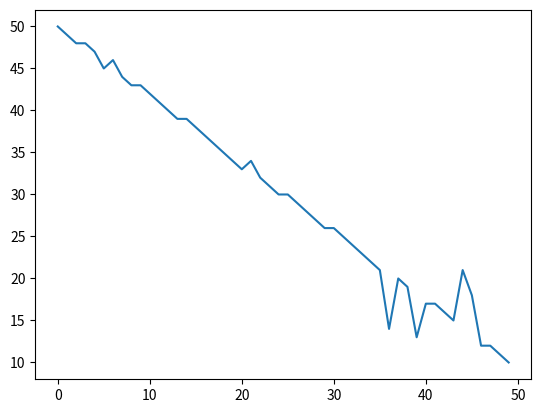

Write the Python code that produced this figure. (Note: this script raises an exception after producing the figure.)
import numpy as np
import matplotlib.pyplot as plt
import seaborn as sns
import pandas as pd
import math


def population_split(pop_size, n, C=0.0):
    """ Function to split population size into n groups with C randomness.
        pop_size: int, total population size
        n: int, number of groups to split pop_size
        C: int or float, can take on range of values from 0 (unif) to 1 (rand)
    """
    uniform_pop_size = ((pop_size * (1.0 - C)) // n) * n
    random_pop_size = pop_size - uniform_pop_size
    populations = [uniform_pop_size/n] * n
    random_pop = np.random.choice(range(n), int(random_pop_size))
    for i in random_pop:
        populations[i] += 1
    base = pop_size / n
    populations.insert(0, base)
    populations.append(base)
    return populations


def array_creation(dist_apart, pop_size, n, C=0.0):
    """ Function that creates array of x coordinates, y coordinates, and
        populations (using population_split fn) along horizontal line (y coords
        = 0).
        dist_apart: int, distance between nodes
        pop_size: int, total population size
        n: int, number of groups to split pop_size
        C: int or float, can take on range of values from 0 (unif) to 1 (rand)
    """
    pop = np.array(population_split(pop_size, n, C))
    x_coords = np.linspace(0, dist_apart * (n + 1), n + 2)
    y_coords = np.zeros(n + 2)
    return np.array([x_coords, y_coords, pop])


def manual_array_creation(dist_apart, pop, dummy=False):
    """ Function that creates array of x coordinates, y coordinates, and
        populations (using given pop) along horizontal line (y coords = 0).
        dist_apart: int, distance between nodes
        pop: list, n population sizes
        dummy: boolean, default=False, whether or not to include dummy nodes at
        beginning and end of pop (dummy nodes have same value as the node after
        or before
        them).
    """
    n = len(pop)
    if dummy:
        pop.insert(0, pop[0])
        pop.append(pop[-1])
        x_coords = np.linspace(0, dist_apart * (n + 1), n + 2)
        y_coords = np.zeros(n + 2)
    else:
        x_coords = np.linspace(0, dist_apart * (n-1), n)
        y_coords = np.zeros(n)
    return np.array([x_coords, y_coords, pop])


def csv_creation(arr, file_name, VERT=True):
    """ Function that creates csv file from array of x coordinates, y
        coordinates, and populations. User may need to change path.
        arr: array, array of x coordinates, y coordinates, and populations
        file_name: string, name of file
        VERT: boolean, default=True, to create a vertical or horizontal csv
    """
    if VERT:
        pd.DataFrame({0: arr[0], 1: arr[1], 2: arr[2]}).to_csv("~/Desktop/popHeterog_csv/test/"+file_name+".csv", header=["x", "y", "n"], index=None)
    else:
        pd.DataFrame(arr).to_csv("~/Desktop/popHeterog_csv/"+file_name+".csv"".csv", header=None, index=None)


def setup(pop, n, type, base=10):
    """ Function that creates csv file from array of x coordinates, y
        coordinates, and populations. User may need to change path.
        arr: array, array of x coordinates, y coordinates, and populations
        file_name: string, name of file
        VERT: boolean, default=True, to create a vertical or horizontal csv
    """
    if type == "step_up" or type == "step_down":
        step = 2*(pop-(n*base))/((n-1)*n)
        pop_sizes = [round(base+(step*i)) for i in range(n)]
        if type == "step_up":
            return pop_sizes
        else:
            pop_sizes.reverse()
            return pop_sizes
    elif type == "up_down":
        if n % 2 == 0:  # even
            divide = (n-2)/2 * ((n-2)/2 + 1)
            step = (pop - n*base)/divide
            pop_sizes = [base+(step*i) for i in range(int(n/2))]
            pop_sizes_reverse = pop_sizes.copy()
            pop_sizes_reverse.reverse()
            pop_sizes.extend(pop_sizes_reverse)
            return pop_sizes
        else:  # odd
            divide = ((n-3)/2 * (n-1)/2) + ((n-1)/2)
            step = (pop - n*base)/divide
            peak = base+((n-1)*step/2)
            pop_sizes = [base+(step*i) for i in range(int((n-1)/2))]
            pop_sizes_reverse = pop_sizes.copy()
            pop_sizes_reverse.reverse()
            pop_sizes.append(peak)
            pop_sizes.extend(pop_sizes_reverse)
            return pop_sizes
    elif type == "down_up":
        if n % 2 == 0:  # even
            divide = (n-2)/2 * ((n-2)/2 + 1)
            step = (n*base - pop)/divide
            pop_sizes = [base+(step*i) for i in range(int(n/2))]
            if any(v <= 0 for v in pop_sizes):
                print("Base set too low, population becomes non-positive")
                return
            pop_sizes_reverse = pop_sizes.copy()
            pop_sizes_reverse.reverse()
            pop_sizes.extend(pop_sizes_reverse)
            return pop_sizes
        else:  # odd
            divide = ((n-3)/2 * (n-1)/2) + ((n-1)/2)
            step = (n*base - pop)/divide
            peak = base+((n-1)*step/2)
            pop_sizes = [base+(step*i) for i in range(int((n-1)/2))]
            pop_sizes_reverse = pop_sizes.copy()
            pop_sizes_reverse.reverse()
            pop_sizes.append(peak)
            if any(v <= 0 for v in pop_sizes):
                print("Base set too low, population becomes non-positive")
                return
            pop_sizes.extend(pop_sizes_reverse)
            return pop_sizes
    else:  # constant
        return [pop/n] * n


def swap(pops, n):
    """ Function that swaps the population nodes in an array n times.
        pops: list/array, list/array of population sizes
        n: int, number of times to swap two population nodes in pops
    """
    for _ in range(n):
        i, j = np.random.choice(range(len(pops)), 2)
        pops[i], pops[j] = pops[j], pops[i]
    return pops


# Script to manually create different population setups
plt.plot(range(50), swap(setup(30*50, 50, "step_down"), 4))


for i in range(51):
    for j in range(5):
        pop = swap(setup(30*50, 50, "step_down"), i)
        csv_creation(manual_array_creation(10, pop, len(pop)), "swap_down_"+str(i)+"_"+str(j))

pop = swap(setup(30*50, 50, "step_down"), 3)
csv_creation(manual_array_creation(10, pop, len(pop)), "swap_down_"+str(3)+"_iter"+str(1))


# Script to manually create different population setups
step_up = list(range(10, 211, 10))
sum(step_up)
step_down = step_up.copy()
step_down.reverse()
plt.figure()
plt.plot(range(21), step_down)
plt.xlabel('Node')
plt.ylabel('Population')
plt.savefig("step_down.png")

plt.figure()
plt.plot(range(21), step_up)
plt.xlabel('Node')
plt.ylabel('Population')
plt.savefig("step_up.png")

up = list(range(10, 211, 21))
down = up.copy()
down.reverse()
up_down = up.copy()
up_down.append(199+21)
up_down.extend(down)
sum(up_down)
plt.figure()
plt.plot(range(21), up_down)
sum(up_down)
plt.xlabel('Node')
plt.ylabel('Population')
plt.savefig("up_down.png")

up = list(range(21+17, 205, 17))
down = up.copy()
down.reverse()
down_up = down.copy()
down_up.append(21)
down_up.extend(up.copy())
sum(down_up)
plt.figure()
plt.plot(range(21), down_up)
plt.xlabel('Node')
plt.ylabel('Population')
plt.savefig("down_up.png")

sporadic = [50]*21
sum(sporadic)
sporadic[3] = sporadic[5]+55
sporadic[5] = sporadic[5]+100
sporadic[7] = sporadic[5]+150
sporadic[11] = sporadic[5]+180
sporadic[14] = sporadic[15]+100
sporadic[15] = sporadic[15]+142
sporadic[18] = sporadic[15]+200-9
sum(sporadic)
plt.figure()
plt.plot(range(21), sporadic)
plt.xlabel('Node')
plt.ylabel('Population')
plt.savefig("sporadic.png")

csv_creation(manual_array_creation(10, step_up, 21), "step_up")
csv_creation(manual_array_creation(10, step_down, 21), "step_down")
csv_creation(manual_array_creation(10, up_down, 21), "up_down")
csv_creation(manual_array_creation(10, down_up, 21), "down_up")
csv_creation(manual_array_creation(10, sporadic, 21), "sporadic")

for c in np.arange(0, 1.1, 0.1):
    csv_creation(array_creation(10, 2000, 20, c), str(int(c * 100)))

# Script to test function: ROUND 1
ACROSS_C = True
C_VAL = 1.0
num = 11
if ACROSS_C:
    vals = np.arange(0, 1.1, 0.1)
else:
    vals = range(1, num + 1)

pop_size = 100000
n = 1000
data = []
labels = []
for i in vals:
    if ACROSS_C:
        data.extend(population_split(pop_size, n, i))
    else:
        data.extend(population_split(pop_size, n, C_VAL))
    labels.extend([round(i, 1)] * n)
data_pd = pd.DataFrame({"group_size": data, "labels": labels})
plot1 = sns.violinplot(x="labels", y="group_size", data=data_pd)
plot1.set(xlabel='C values', ylabel='Node Population Size')
fig1 = plot1.get_figure()
fig1.savefig("popHeterog_1.png")

# Script to test function: ROUND 2
ACROSS_C = True
C_VAL = 1.0
num = 11
if ACROSS_C:
    vals = np.arange(0, 1.1, 0.1)
else:
    vals = range(1, num + 1)
iters = 1000
pop_size = 10000
n = 100
data = []
labels = []
for i in vals:
    for j in range(iters):
        if ACROSS_C:
            data.append(np.median(population_split(pop_size, n, i)))
        else:
            data.append(np.median(population_split(pop_size, n, C_VAL)))
    labels.extend([round(i, 1)] * iters)
data_pd = pd.DataFrame({"group_size": data, "labels": labels})
plot2 = sns.violinplot(x="labels", y="group_size", data=data_pd)
plot2.set(xlabel='C values', ylabel='Median Node Population Size: '+str(iters)+" Iterations")
fig2 = plot2.get_figure()
fig2.savefig("popHeterog_2.png")
